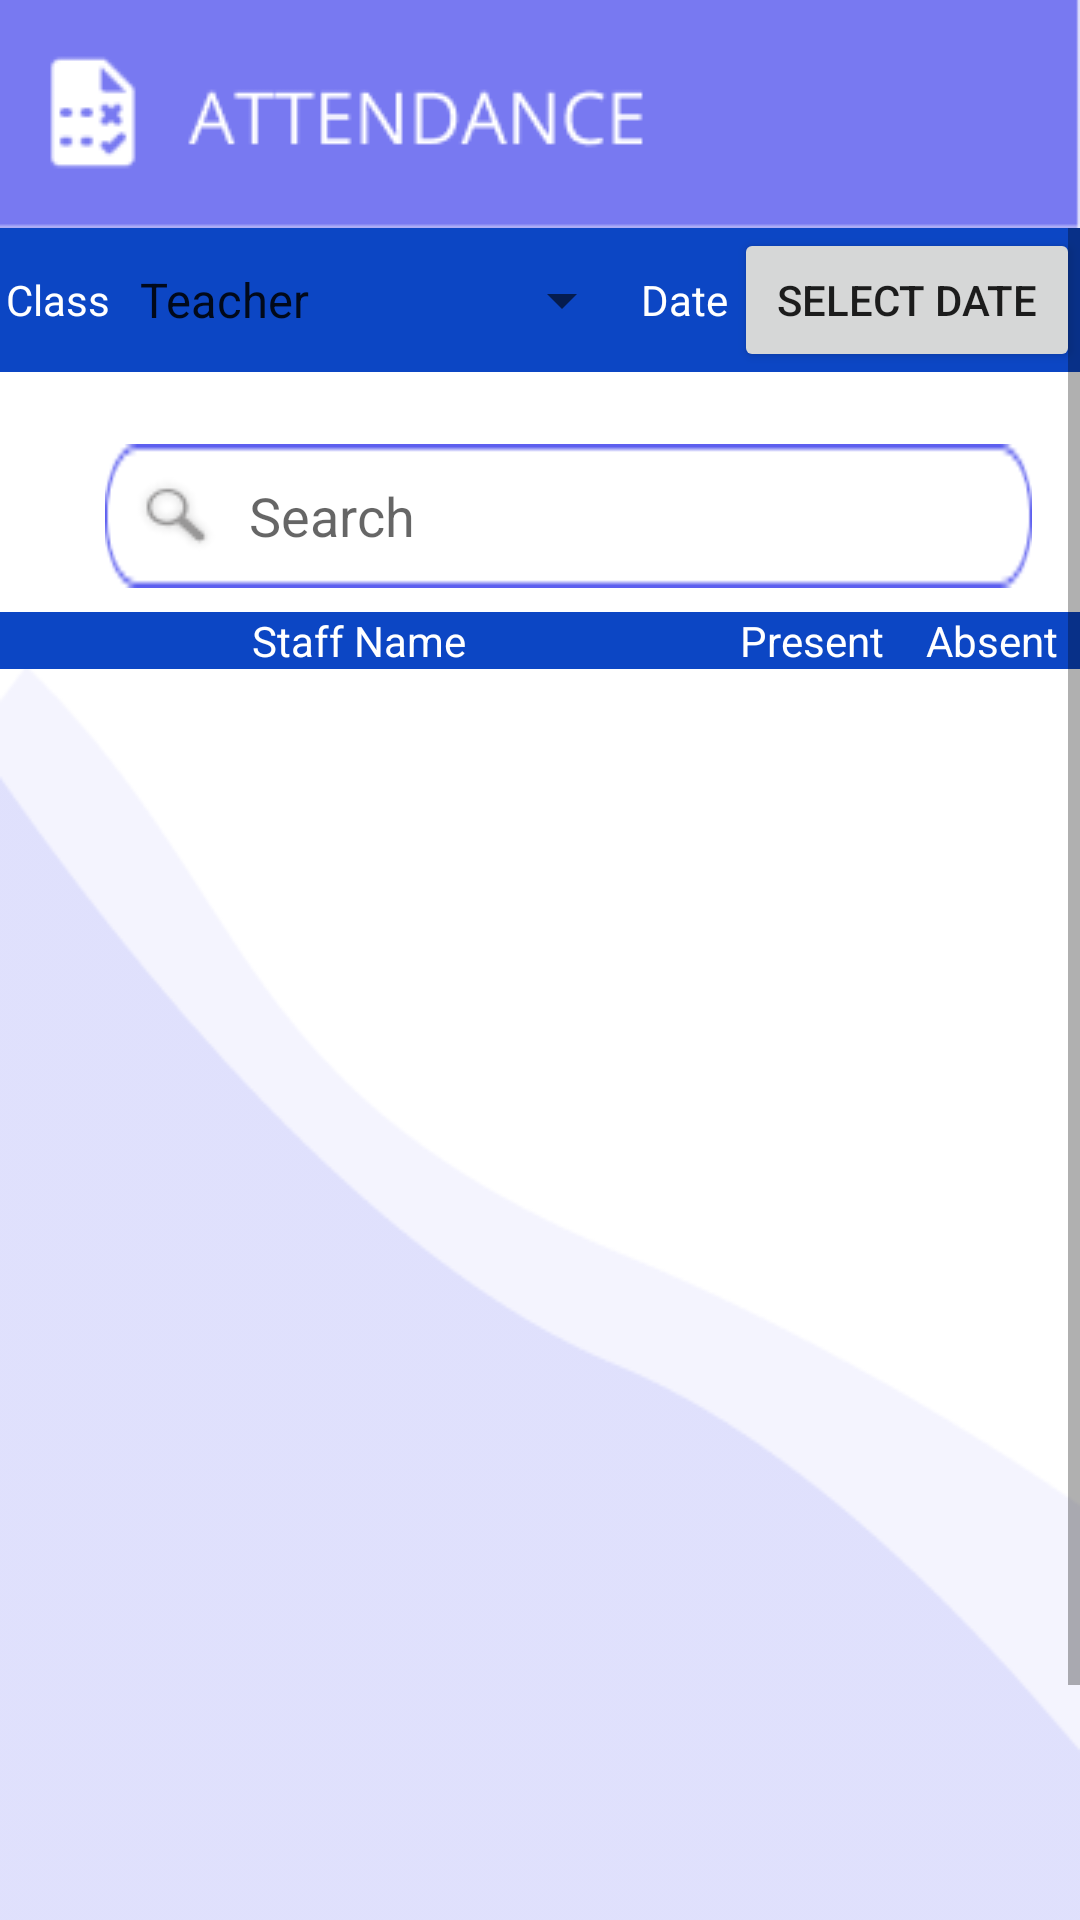

Produce the Android XML layout that renders to this screen, including the resource entries it uses.
<!-- AndroidManifest.xml: application theme Theme.SchoolManagment -->
<!-- res/layout/activity_staff_attend_view.xml -->
<?xml version="1.0" encoding="utf-8"?>
<androidx.constraintlayout.widget.ConstraintLayout xmlns:android="http://schemas.android.com/apk/res/android"
    xmlns:app="http://schemas.android.com/apk/res-auto"
    xmlns:tools="http://schemas.android.com/tools"
    android:layout_width="match_parent"
    android:layout_height="match_parent"
    android:background="#FFFFFF"
    tools:context=".StaffAttendView">

    <ImageView
        android:id="@+id/imageView27"
        android:layout_width="0dp"
        android:layout_height="wrap_content"
        android:scaleType="fitXY"
        app:layout_constraintBottom_toBottomOf="parent"
        app:layout_constraintStart_toStartOf="parent"
        app:srcCompat="@drawable/reccadd" />

    <ImageView
        android:id="@+id/imageView28"
        android:layout_width="0dp"
        android:layout_height="wrap_content"
        android:scaleType="fitXY"
        app:layout_constraintBottom_toBottomOf="parent"
        app:layout_constraintEnd_toEndOf="parent"
        app:layout_constraintStart_toStartOf="parent"
        app:srcCompat="@drawable/reccc" />

    <LinearLayout
        android:id="@+id/linearLayout4"
        android:layout_width="match_parent"
        android:layout_height="wrap_content"
        android:background="@drawable/appbar"
        android:orientation="horizontal"
        android:paddingStart="10dp"
        android:paddingEnd="10dp"
        app:layout_constraintEnd_toEndOf="parent"
        app:layout_constraintStart_toStartOf="parent"
        app:layout_constraintTop_toTopOf="parent">

        <ImageView
            android:id="@+id/btnBack"
            android:layout_width="wrap_content"
            android:layout_height="match_parent"
            app:srcCompat="@drawable/ic_baseline_arrow_back_ios_24" />

        <ImageView
            android:id="@+id/imageView11"
            android:layout_width="wrap_content"
            android:layout_height="match_parent"
            app:srcCompat="@drawable/attendanceicon" />
    </LinearLayout>

    <ScrollView
        android:layout_width="match_parent"
        android:layout_height="0dp"
        app:layout_constraintBottom_toBottomOf="parent"
        app:layout_constraintEnd_toEndOf="parent"
        app:layout_constraintStart_toStartOf="parent"
        app:layout_constraintTop_toBottomOf="@+id/linearLayout4">

        <androidx.constraintlayout.widget.ConstraintLayout
            android:layout_width="match_parent"
            android:layout_height="wrap_content">

            <EditText
                android:id="@+id/editTextsearchstd5"
                android:layout_width="0dp"
                android:layout_height="wrap_content"
                android:layout_marginStart="35dp"
                android:layout_marginTop="24dp"
                android:layout_marginEnd="16dp"
                android:background="@drawable/search"
                android:drawableStart="@drawable/search_icon"
                android:drawablePadding="10dp"
                android:ems="10"
                android:hint="Search"
                android:inputType="textPersonName"
                android:minHeight="48dp"
                android:padding="10dp"
                android:textColor="#000000"
                app:cornerRadius="30dp"
                app:layout_constraintEnd_toEndOf="parent"
                app:layout_constraintStart_toStartOf="parent"
                app:layout_constraintTop_toBottomOf="@+id/linearLayout"
                tools:ignore="TouchTargetSizeCheck" />

            <LinearLayout
                android:id="@+id/linearLayout5"
                android:layout_width="391dp"
                android:layout_height="21dp"
                android:layout_marginBottom="8dp"
                android:background="#F1EAD6"
                android:orientation="horizontal"
                app:layout_constraintBottom_toBottomOf="parent"
                app:layout_constraintEnd_toEndOf="parent"
                app:layout_constraintStart_toStartOf="parent">

                <TextView
                    android:id="@+id/textView4"
                    android:layout_width="200dp"
                    android:layout_height="match_parent"
                    android:layout_weight="1"
                    android:text="@string/count"
                    android:textAlignment="center"
                    android:textColor="#000000" />

                <TextView
                    android:id="@+id/textView5"
                    android:layout_width="wrap_content"
                    android:layout_height="wrap_content"
                    android:layout_weight="1"
                    android:text="9"
                    android:textAlignment="center"
                    android:textColor="#2FC506" />

                <TextView
                    android:id="@+id/textView6"
                    android:layout_width="wrap_content"
                    android:layout_height="wrap_content"
                    android:layout_weight="1"
                    android:text="5"
                    android:textAlignment="center"
                    android:textColor="#C50E0E" />
            </LinearLayout>

            <androidx.recyclerview.widget.RecyclerView
                android:id="@+id/recyclerView"
                android:layout_width="378dp"
                android:layout_height="508dp"
                app:layout_constraintBottom_toBottomOf="parent"
                app:layout_constraintEnd_toEndOf="parent"
                app:layout_constraintStart_toStartOf="parent"
                app:layout_constraintTop_toBottomOf="@+id/linearLayout2" />

            <LinearLayout
                android:id="@+id/linearLayout"
                android:layout_width="0dp"
                android:layout_height="wrap_content"
                android:background="#0C46C4"
                android:orientation="horizontal"
                app:layout_constraintEnd_toEndOf="parent"
                app:layout_constraintStart_toStartOf="parent"
                app:layout_constraintTop_toTopOf="parent">

                <TextView
                    android:id="@+id/textView20"
                    android:layout_width="wrap_content"
                    android:layout_height="wrap_content"
                    android:layout_weight="1"
                    android:text="@string/cls"
                    android:textAlignment="center"
                    android:textColor="#FFFFFF" />

                <Spinner
                    android:id="@+id/spinner2"
                    android:layout_width="wrap_content"
                    android:layout_height="match_parent"
                    android:layout_weight="1"
                    android:entries="@array/desig"
                    android:textColor="#FFFFFF" />

                <TextView
                    android:id="@+id/textView21"
                    android:layout_width="wrap_content"
                    android:layout_height="wrap_content"
                    android:layout_weight="1"
                    android:text="@string/Date"
                    android:textAlignment="center"
                    android:textColor="#FFFFFF" />

                <Button
                    android:id="@+id/shwDate2"
                    android:layout_width="wrap_content"
                    android:layout_height="wrap_content"
                    android:layout_weight="1"
                    android:paddingTop="10dp"
                    android:paddingBottom="10dp"
                    android:text="Select date"
                    app:icon="@drawable/ic_baseline_calendar_today_24" />

            </LinearLayout>

            <LinearLayout
                android:id="@+id/linearLayout2"
                android:layout_width="0dp"
                android:layout_height="19dp"
                android:layout_marginTop="8dp"
                android:background="#0C46C4"
                android:orientation="horizontal"
                app:layout_constraintEnd_toEndOf="parent"
                app:layout_constraintStart_toStartOf="parent"
                app:layout_constraintTop_toBottomOf="@+id/editTextsearchstd5"
                tools:ignore="MissingConstraints">

                <TextView
                    android:id="@+id/textView"
                    android:layout_width="225dp"
                    android:layout_height="match_parent"
                    android:layout_weight="1"
                    android:text="@string/staffname"
                    android:textAlignment="center"
                    android:textColor="#FFFFFF" />

                <TextView
                    android:id="@+id/textView2"
                    android:layout_width="wrap_content"
                    android:layout_height="wrap_content"
                    android:layout_weight="1"
                    android:text="@string/present"
                    android:textAlignment="center"
                    android:textColor="#FFFFFF" />

                <TextView
                    android:id="@+id/textView3"
                    android:layout_width="wrap_content"
                    android:layout_height="wrap_content"
                    android:layout_weight="1"
                    android:text="@string/absent"
                    android:textAlignment="center"
                    android:textColor="#FFFFFF" />
            </LinearLayout>

            <DatePicker
                android:id="@+id/simpleDatePicker2"
                android:layout_width="wrap_content"
                android:layout_height="wrap_content"
                android:background="#707070"
                android:calendarTextColor="#000000"
                android:datePickerMode="spinner"
                android:padding="10dp"
                android:visibility="gone"
                app:layout_constraintStart_toStartOf="parent"
                app:layout_constraintTop_toBottomOf="@+id/linearLayout" />
        </androidx.constraintlayout.widget.ConstraintLayout>
    </ScrollView>

</androidx.constraintlayout.widget.ConstraintLayout>
<!-- resources referenced by this layout -->
<resources>
  <string-array name="desig">
          <item>Teacher</item>
          <item>Accountant</item>
          <item>Non Academic</item>
      </string-array>
  <!-- drawable appbar: png bitmap (drawable, 416 bytes) -->
  <!-- drawable attendanceicon: png bitmap (drawable, 2385 bytes) -->
  <!-- drawable reccadd: png bitmap (drawable, 3755 bytes) -->
  <!-- drawable reccc: png bitmap (drawable-v24, 3846 bytes) -->
  <!-- drawable search: png bitmap (drawable, 833 bytes) -->
  <!-- drawable search_icon: png bitmap (drawable, 1228 bytes) -->
  <string name="Date">Date</string>
  <string name="absent">Absent</string>
  <string name="cls">Class</string>
  <string name="count">Count</string>
  <string name="present">Present</string>
  <string name="staffname">Staff Name</string>
  <style name="Theme.SchoolManagment" parent="Theme.MaterialComponents.DayNight.NoActionBar">
          
          <item name="colorPrimary">@color/purple_500</item>
          <item name="colorPrimaryVariant">@color/purple_700</item>
          <item name="colorOnPrimary">@color/white</item>
          
          <item name="colorSecondary">@color/teal_200</item>
          <item name="colorSecondaryVariant">@color/teal_700</item>
          <item name="colorOnSecondary">@color/black</item>
          
          <item name="android:statusBarColor" tools:targetApi="l">?attr/colorPrimaryVariant</item>
          
      </style>
  <!-- not gathered from this repository: default colours our renderer supplied (Android Studio template values) -->
  <color name="purple_500">#FF6200EE</color>
  <color name="purple_700">#FF3700B3</color>
  <color name="teal_200">#FF03DAC5</color>
  <color name="teal_700">#FF018786</color>
  <color name="black">#FF000000</color>
  <color name="white">#FFFFFFFF</color>
</resources>
